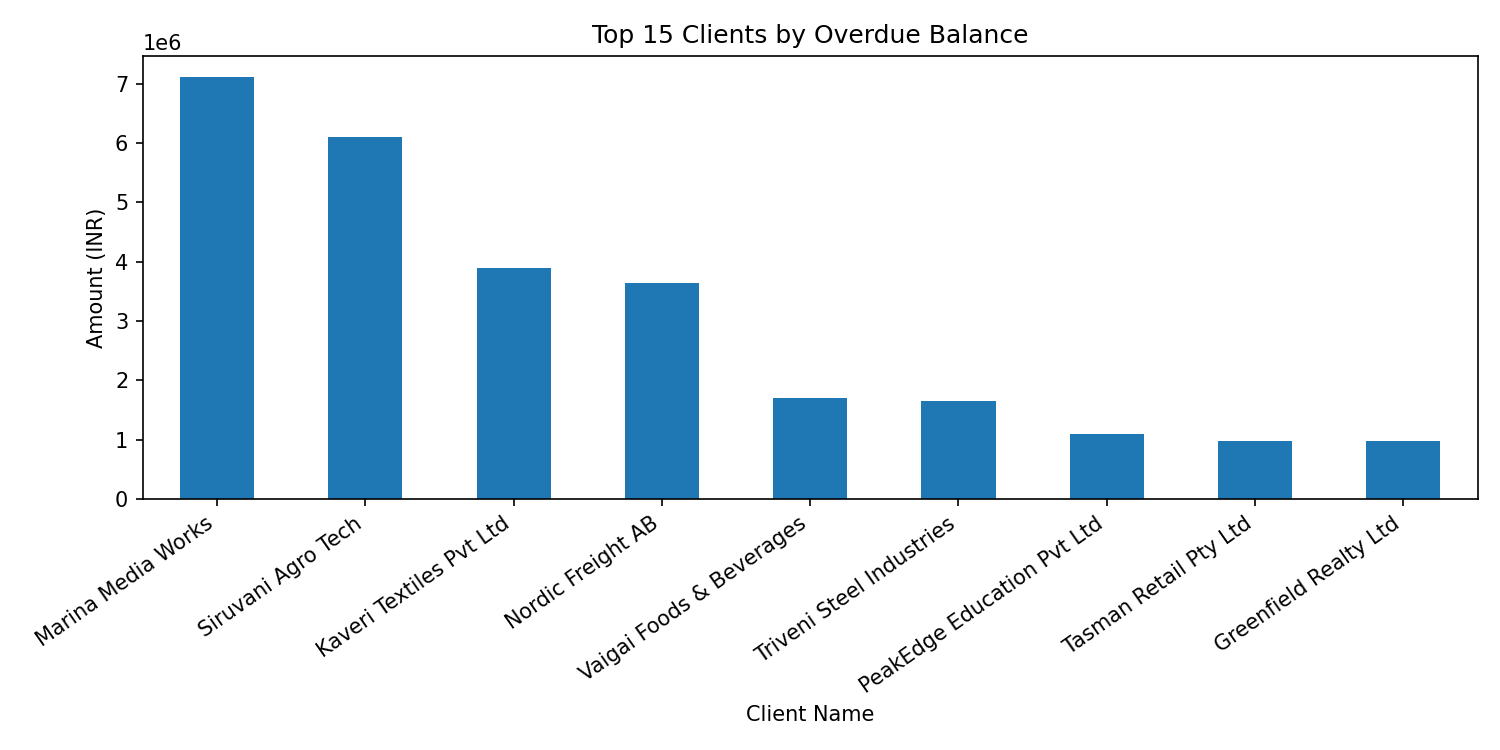

Data behind this chart, as committed beside it:
client_name, overdue_invoice_count, overdue_balance
Marina Media Works, 2, 7110208
Siruvani Agro Tech, 3, 6097296
Kaveri Textiles Pvt Ltd, 1, 3884442
Nordic Freight AB, 2, 3632100
Vaigai Foods & Beverages, 1, 1706870
Triveni Steel Industries, 1, 1647280
PeakEdge Education Pvt Ltd, 1, 1094096
Tasman Retail Pty Ltd, 1, 969912
Greenfield Realty Ltd, 1, 968662
